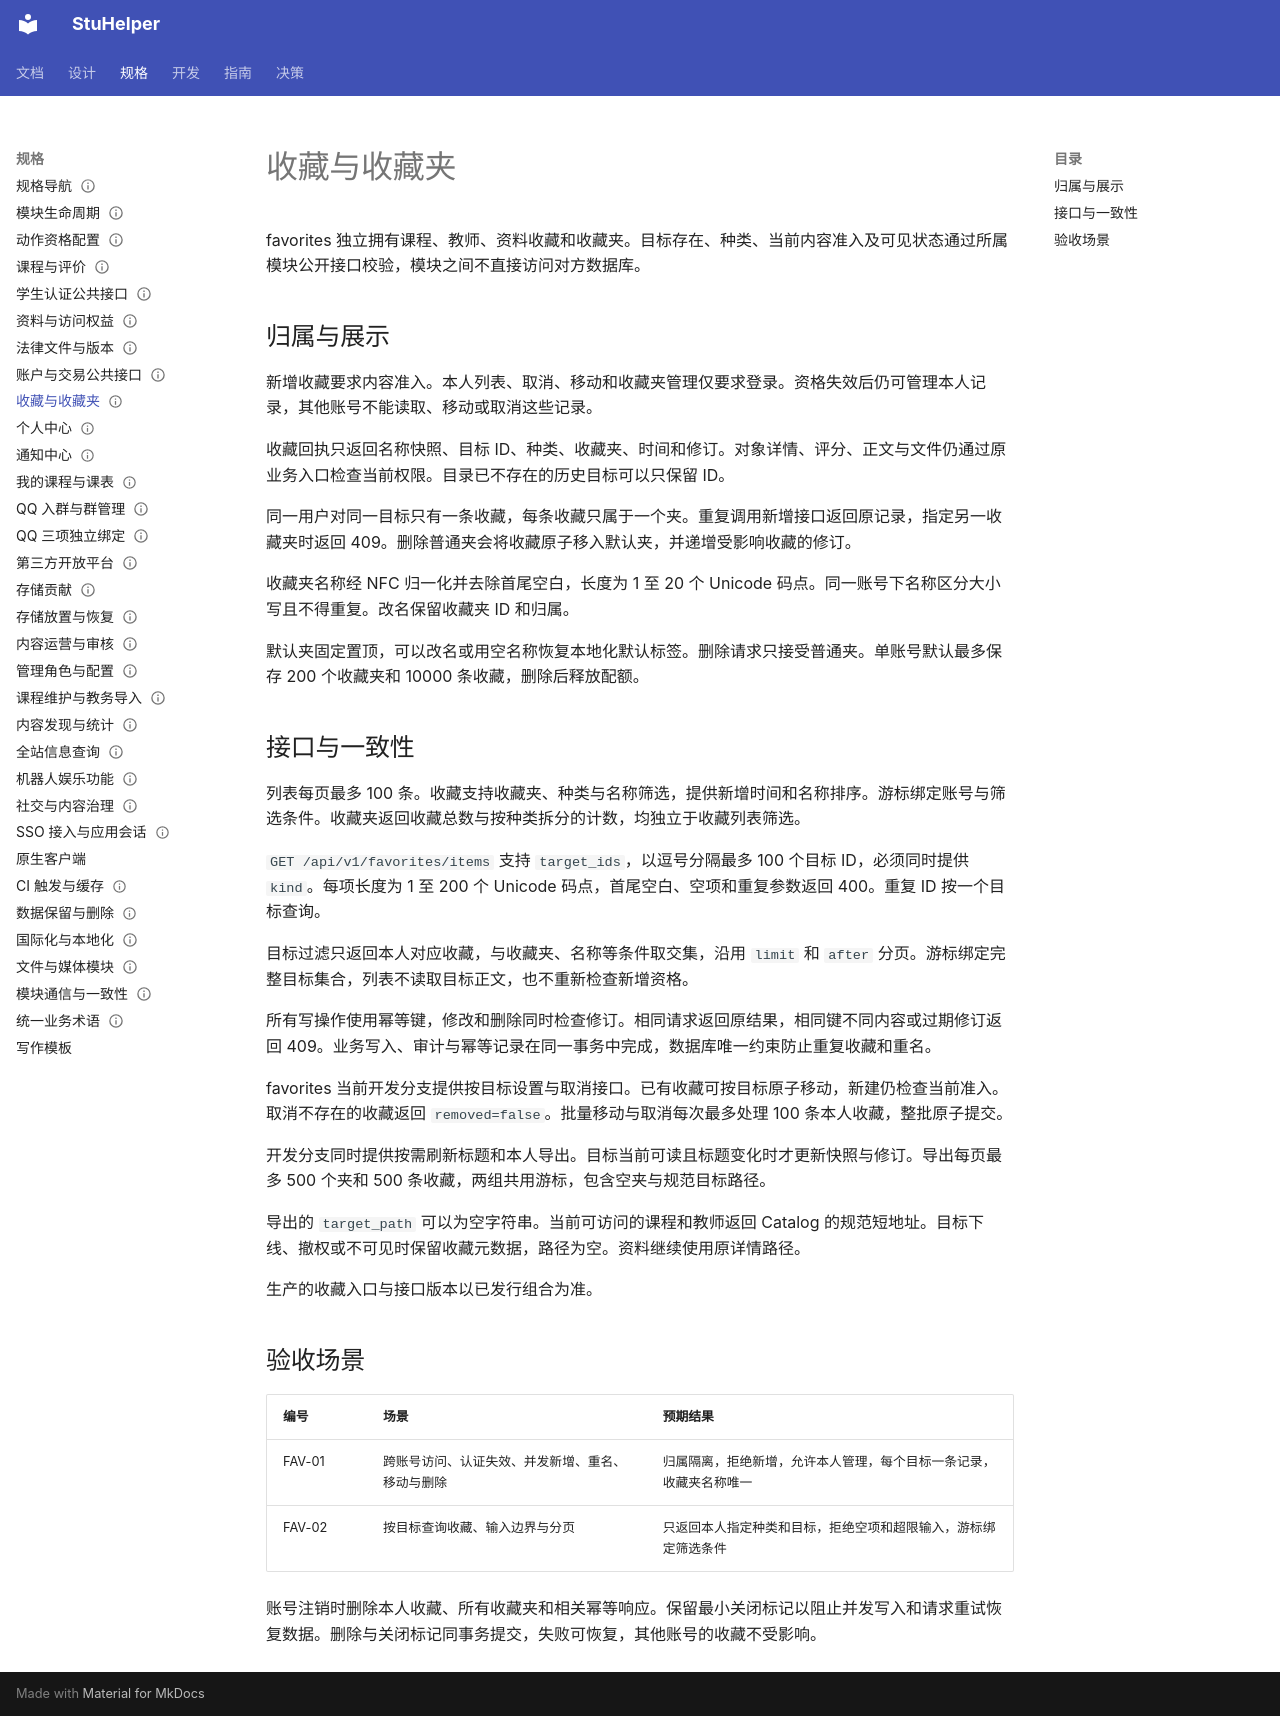

repository: StuHelper/stuhelper · page: spec/favorites/index.html · generator: mkdocs

---
type: spec
status: Accepted
updated: 2026-11-28
---

# 收藏与收藏夹

favorites 独立拥有课程、教师、资料收藏和收藏夹。目标存在、种类、当前内容准入及可见状态通过所属模块公开接口校验，模块之间不直接访问对方数据库。

## 归属与展示

新增收藏要求内容准入。本人列表、取消、移动和收藏夹管理仅要求登录。资格失效后仍可管理本人记录，其他账号不能读取、移动或取消这些记录。

收藏回执只返回名称快照、目标 ID、种类、收藏夹、时间和修订。对象详情、评分、正文与文件仍通过原业务入口检查当前权限。目录已不存在的历史目标可以只保留 ID。

同一用户对同一目标只有一条收藏，每条收藏只属于一个夹。重复调用新增接口返回原记录，指定另一收藏夹时返回 409。删除普通夹会将收藏原子移入默认夹，并递增受影响收藏的修订。

收藏夹名称经 NFC 归一化并去除首尾空白，长度为 1 至 20 个 Unicode 码点。同一账号下名称区分大小写且不得重复。改名保留收藏夹 ID 和归属。

默认夹固定置顶，可以改名或用空名称恢复本地化默认标签。删除请求只接受普通夹。单账号默认最多保存 200 个收藏夹和 10000 条收藏，删除后释放配额。

## 接口与一致性

列表每页最多 100 条。收藏支持收藏夹、种类与名称筛选，提供新增时间和名称排序。游标绑定账号与筛选条件。收藏夹返回收藏总数与按种类拆分的计数，均独立于收藏列表筛选。

`GET /api/v1/favorites/items` 支持 `target_ids`，以逗号分隔最多 100 个目标 ID，必须同时提供 `kind`。每项长度为 1 至 200 个 Unicode 码点，首尾空白、空项和重复参数返回 400。重复 ID 按一个目标查询。

目标过滤只返回本人对应收藏，与收藏夹、名称等条件取交集，沿用 `limit` 和 `after` 分页。游标绑定完整目标集合，列表不读取目标正文，也不重新检查新增资格。

所有写操作使用幂等键，修改和删除同时检查修订。相同请求返回原结果，相同键不同内容或过期修订返回 409。业务写入、审计与幂等记录在同一事务中完成，数据库唯一约束防止重复收藏和重名。

favorites 当前开发分支提供按目标设置与取消接口。已有收藏可按目标原子移动，新建仍检查当前准入。取消不存在的收藏返回 `removed=false`。批量移动与取消每次最多处理 100 条本人收藏，整批原子提交。

开发分支同时提供按需刷新标题和本人导出。目标当前可读且标题变化时才更新快照与修订。导出每页最多 500 个夹和 500 条收藏，两组共用游标，包含空夹与规范目标路径。

导出的 `target_path` 可以为空字符串。当前可访问的课程和教师返回 Catalog 的规范短地址。目标下线、撤权或不可见时保留收藏元数据，路径为空。资料继续使用原详情路径。

生产的收藏入口与接口版本以已发行组合为准。

## 验收场景

| 编号 | 场景 | 预期结果 |
| --- | --- | --- |
| FAV-01 | 跨账号访问、认证失效、并发新增、重名、移动与删除 | 归属隔离，拒绝新增，允许本人管理，每个目标一条记录，收藏夹名称唯一 |
| FAV-02 | 按目标查询收藏、输入边界与分页 | 只返回本人指定种类和目标，拒绝空项和超限输入，游标绑定筛选条件 |

账号注销时删除本人收藏、所有收藏夹和相关幂等响应。保留最小关闭标记以阻止并发写入和请求重试恢复数据。删除与关闭标记同事务提交，失败可恢复，其他账号的收藏不受影响。
